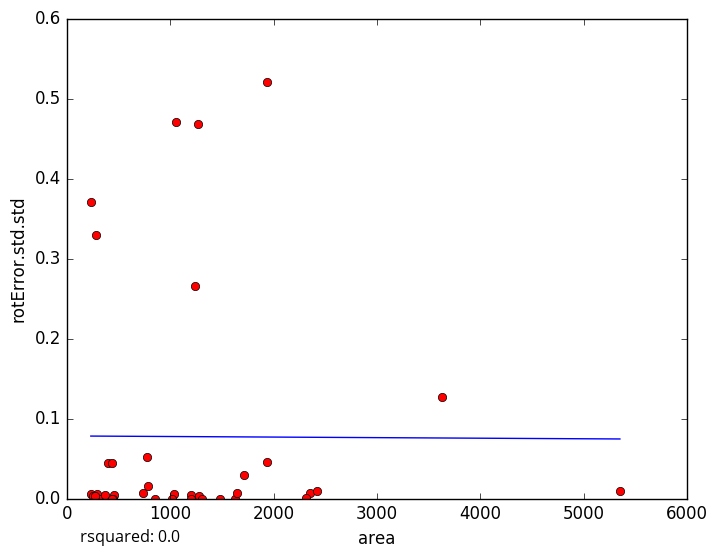

The data file committed next to this chart (first rows):
area, rotError.std.std
1197, 0.004158
1276, 0.003543
2355, 0.006556
1041, 0.00519
734.1, 0.006605
1632, 0.0
290, 0.005638
231.6, 0.005141
1054, 0.4711
1934, 0.521
325.3, 0.0
459.9, 0.004613
441.7, 0.0
1648, 0.006787
2313, 0.000102
256.3, 0.002803
1711, 0.02975
1021, 0.0
365.2, 0.004725
1486, 0.0
268.7, 0.003115
2419, 0.009555
1934, 0.04522
1245, 0.2652
441.2, 0.0
235.3, 0.3704
397.4, 0.04409
435, 0.04493
279.4, 0.3297
786.4, 0.01577
852.1, 0.0
775, 0.05206
1270, 0.4685
1203, 0.0
3629, 0.1268
1312, 0.0
5352, 0.008889
5-Fold RMSE:, 0.1132, 0.2101, 0.2405, 0.08343, 0.08343
Average 5-Fold RMSE:, 0.1465
5-Fold rsquared:, -0.06746, -0.02102, -0.07107, -0.02281, -0.02281
Average 5-Fold rsquared:, -4.729
